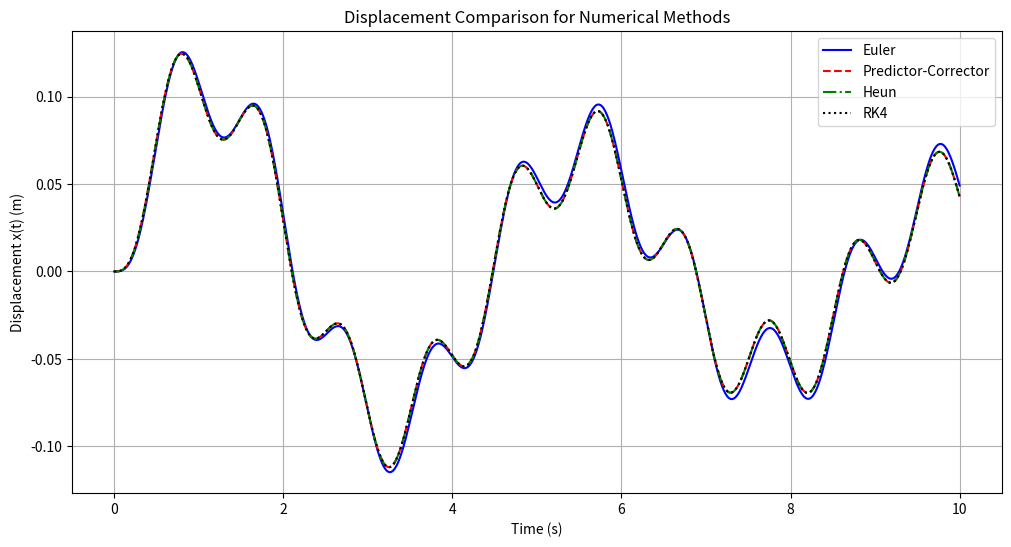
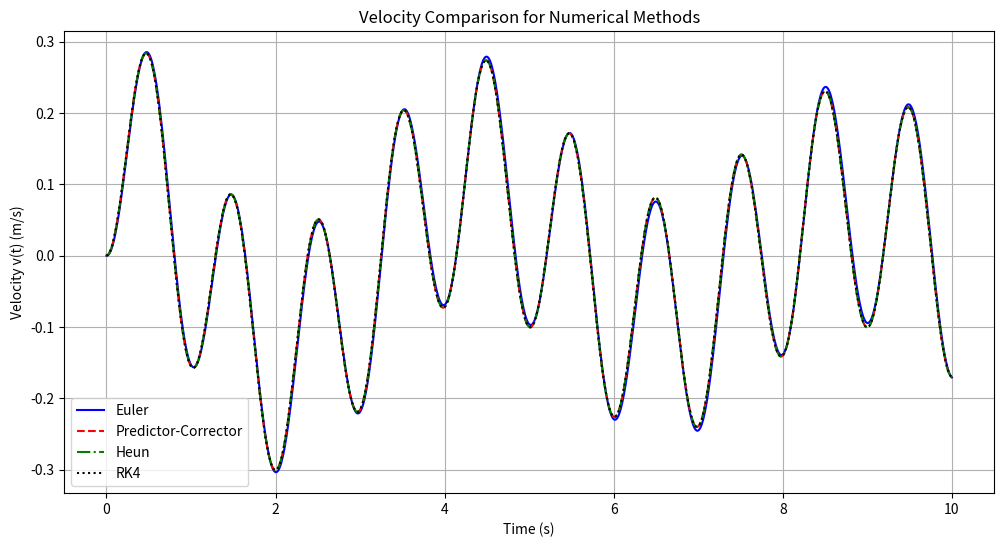

Python code for these plots, in order:
import numpy as np
import matplotlib.pyplot as plt

# System parameters
m = 1.0        # mass (kg)
c = 0.2        # damping coefficient (Ns/m)
k = 2.0        # spring constant (N/m)
dt = 0.01      # time step (seconds)
T = 10.0       # total simulation time (seconds)

# Time vector from 0 to T with step dt
t = np.arange(0, T + dt, dt)
N = len(t)

# Define the external force function
def F(time):
    return np.sin(2 * np.pi * time)

# arrays for displacement (x) and velocity (v) for each method

# Euler method
x_euler = np.zeros(N)
v_euler = np.zeros(N)

# Predictor-Corrector method
x_pc = np.zeros(N)
v_pc = np.zeros(N)

# Heun's method
x_heun = np.zeros(N)
v_heun = np.zeros(N)

# Runge-Kutta 4th Order method
x_rk4 = np.zeros(N)
v_rk4 = np.zeros(N)

# initial conditions
x_euler[0] = v_euler[0] = 0.0
x_pc[0] = v_pc[0] = 0.0
x_heun[0] = v_heun[0] = 0.0
x_rk4[0] = v_rk4[0] = 0.0

# Euler Method
for i in range(N - 1):
    x_euler[i+1] = x_euler[i] + dt * v_euler[i]
    v_euler[i+1] = v_euler[i] + dt * (F(t[i]) - c * v_euler[i] - k * x_euler[i])

# Predictor-Corrector Method
for i in range(N - 1):
    x_pred = x_pc[i] + dt * v_pc[i]
    v_pred = v_pc[i] + dt * (F(t[i]) - c * v_pc[i] - k * x_pc[i])
    x_pc[i+1] = x_pc[i] + 0.5 * dt * (v_pc[i] + v_pred)
    v_pc[i+1] = v_pc[i] + 0.5 * dt * ((F(t[i]) - c * v_pc[i] - k * x_pc[i]) + (F(t[i+1]) - c * v_pred - k * x_pred))

# Heun's Method
for i in range(N - 1):
    a_current = F(t[i]) - c * v_heun[i] - k * x_heun[i]
    x_predict = x_heun[i] + dt * v_heun[i]
    v_predict = v_heun[i] + dt * a_current
    a_predict = F(t[i+1]) - c * v_predict - k * x_predict
    x_heun[i+1] = x_heun[i] + 0.5 * dt * (v_heun[i] + v_predict)
    v_heun[i+1] = v_heun[i] + 0.5 * dt * (a_current + a_predict)

# Runge-Kutta 4th Order Method
for i in range(N - 1):
    current_t = t[i]
    current_x = x_rk4[i]
    current_v = v_rk4[i]
    
    s1_x = dt * current_v
    s1_v = dt * (F(current_t) - c * current_v - k * current_x)
    
    s2_x = dt * (current_v + 0.5 * s1_v)
    s2_v = dt * (F(current_t + 0.5 * dt) - c * (current_v + 0.5 * s1_v) - k * (current_x + 0.5 * s1_x))
    
    s3_x = dt * (current_v + 0.5 * s2_v)
    s3_v = dt * (F(current_t + 0.5 * dt) - c * (current_v + 0.5 * s2_v) - k * (current_x + 0.5 * s2_x))
    
    s4_x = dt * (current_v + s3_v)
    s4_v = dt * (F(current_t + dt) - c * (current_v + s3_v) - k * (current_x + s3_x))
    
    x_rk4[i+1] = current_x + (s1_x + 2*s2_x + 2*s3_x + s4_x) / 6
    v_rk4[i+1] = current_v + (s1_v + 2*s2_v + 2*s3_v + s4_v) / 6

# Plotting the Results: Comparison of Displacement x(t)
plt.figure(figsize=(12, 6))
plt.plot(t, x_euler, label="Euler", linestyle='-', color='blue')
plt.plot(t, x_pc, label="Predictor-Corrector", linestyle='--', color='red')
plt.plot(t, x_heun, label="Heun", linestyle='-.', color='green')
plt.plot(t, x_rk4, label="RK4", linestyle=':', color='black')
plt.xlabel("Time (s)")
plt.ylabel("Displacement x(t) (m)")
plt.title("Displacement Comparison for Numerical Methods")
plt.legend()
plt.grid(True)
plt.show()

# Plotting the Results: Comparison of Velocity v(t)
plt.figure(figsize=(12, 6))
plt.plot(t, v_euler, label="Euler", linestyle='-', color='blue')
plt.plot(t, v_pc, label="Predictor-Corrector", linestyle='--', color='red')
plt.plot(t, v_heun, label="Heun", linestyle='-.', color='green')
plt.plot(t, v_rk4, label="RK4", linestyle=':', color='black')
plt.xlabel("Time (s)")
plt.ylabel("Velocity v(t) (m/s)")
plt.title("Velocity Comparison for Numerical Methods")
plt.legend()
plt.grid(True)
plt.show()
